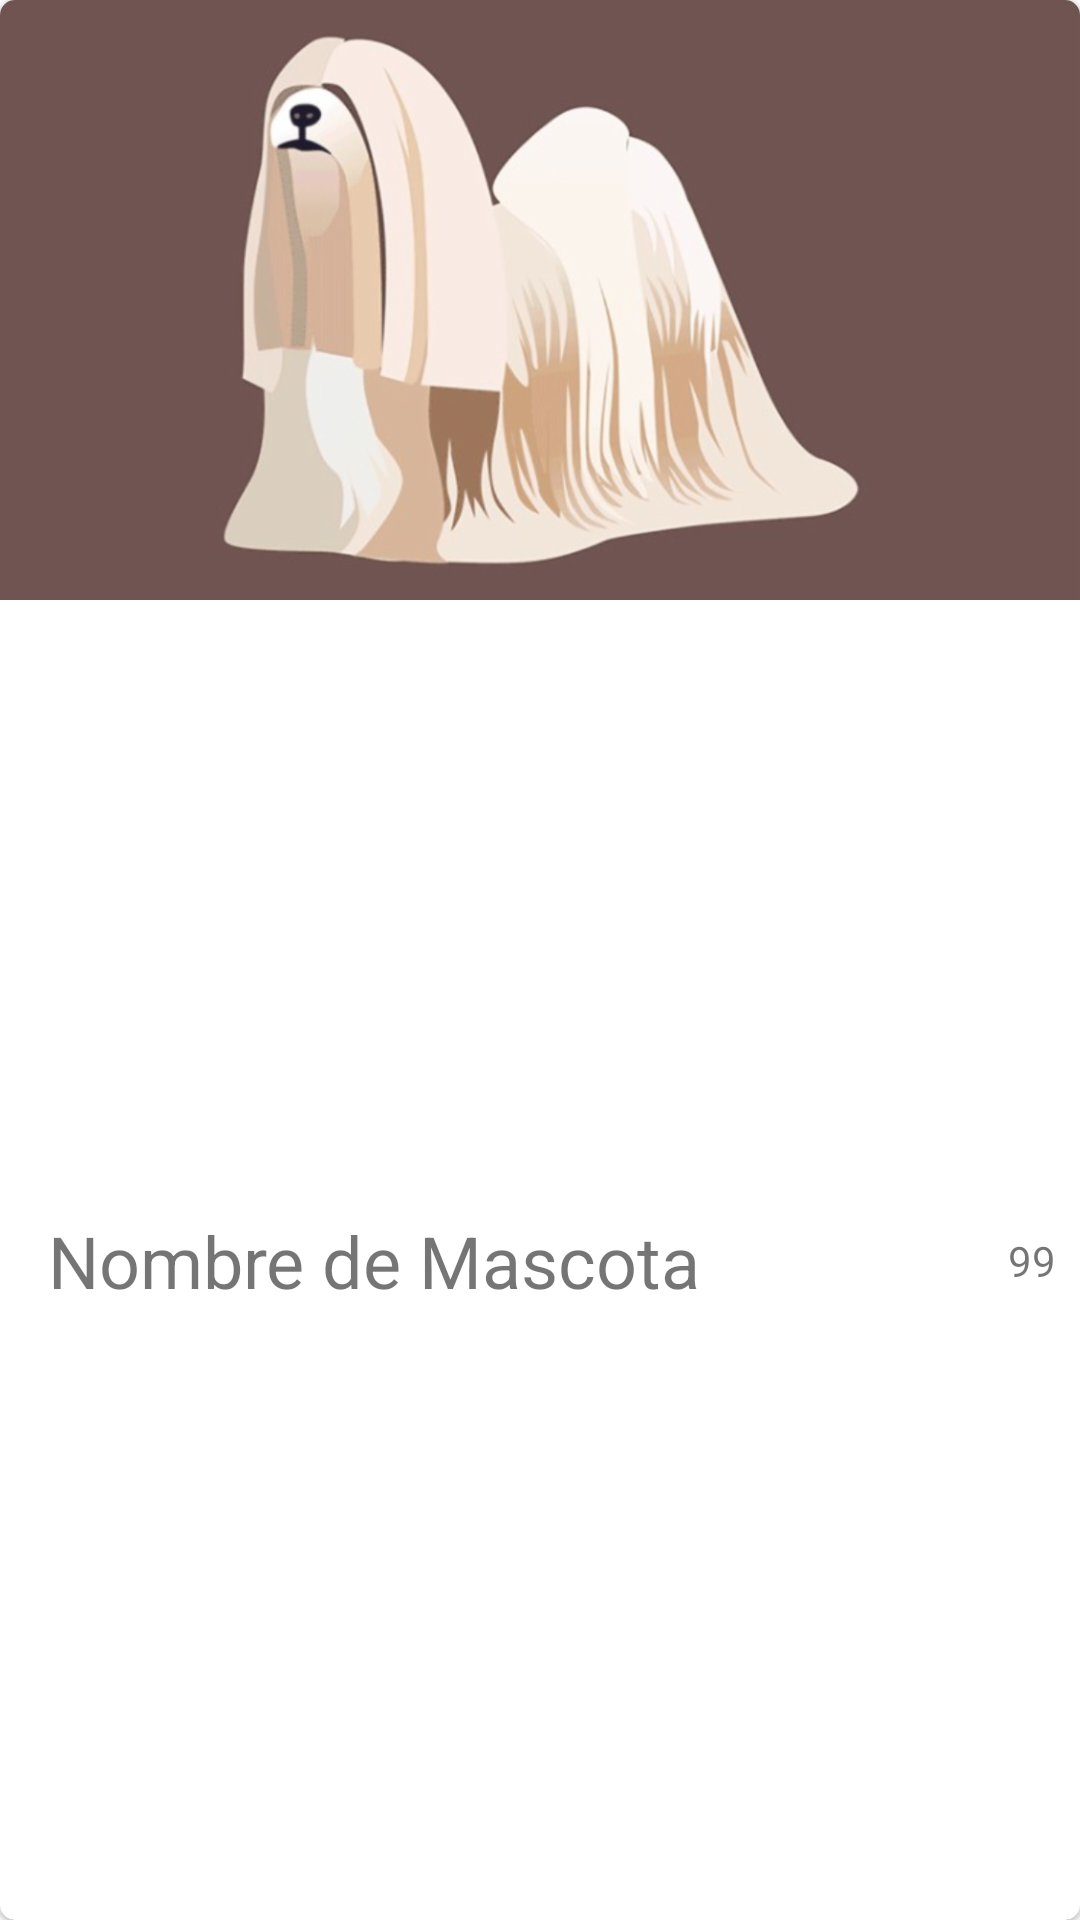

Here is an Android app screen rendered from its layout file. Give the layout XML and the strings, colors and styles it references.
<!-- AndroidManifest.xml: application theme AppTheme -->
<!-- res/layout/cardview_mascota.xml -->
<?xml version="1.0" encoding="utf-8"?>
<androidx.cardview.widget.CardView xmlns:android="http://schemas.android.com/apk/res/android"
    xmlns:app="http://schemas.android.com/apk/res-auto"
    android:id="@+id/cv_mascota"
    android:layout_width="match_parent"
    android:layout_height="wrap_content"
    android:layout_margin="@dimen/margin_bottom"
    app:cardCornerRadius="@dimen/card_corner_radius"
    app:cardElevation="@dimen/card_elevation">


    <androidx.constraintlayout.widget.ConstraintLayout
        android:id="@+id/constraint_layout_mascota"
        android:layout_width="match_parent"
        android:layout_height="match_parent">

        <ImageView
            android:id="@+id/iv_foto"
            android:layout_width="match_parent"
            android:layout_height="@dimen/foto_height"
            android:contentDescription="@string/desc_foto_mascota"
            android:scaleType="centerCrop"
            app:layout_constraintEnd_toEndOf="parent"
            app:layout_constraintStart_toStartOf="parent"
            app:layout_constraintTop_toTopOf="parent"
            app:srcCompat="@drawable/perro6" />

        <ImageView
            android:id="@+id/iv_like"
            android:layout_width="wrap_content"
            android:layout_height="0dp"
            android:contentDescription="@string/desc_btn_like"
            app:layout_constraintBottom_toBottomOf="parent"
            app:layout_constraintStart_toStartOf="parent"
            app:layout_constraintTop_toBottomOf="@+id/iv_foto"
            app:srcCompat="@drawable/bone" />

        <ImageView
            android:id="@+id/iv_likes"
            android:layout_width="wrap_content"
            android:layout_height="wrap_content"
            android:contentDescription="@string/desc_img_likes"
            app:layout_constraintBottom_toBottomOf="parent"
            app:layout_constraintEnd_toEndOf="@+id/iv_foto"
            app:layout_constraintTop_toBottomOf="@+id/iv_foto"
            app:srcCompat="@drawable/bone_yellow" />

        <TextView
            android:id="@+id/tv_nombre"
            android:layout_width="wrap_content"
            android:layout_height="wrap_content"
            android:layout_marginStart="16dp"
            android:text="@string/tv_nombre_mascota"
            android:textSize="@dimen/texto_nombre_tamano"
            app:layout_constraintBottom_toBottomOf="parent"
            app:layout_constraintStart_toEndOf="@+id/iv_like"
            app:layout_constraintTop_toBottomOf="@+id/iv_foto" />

        <TextView
            android:id="@+id/tv_likes"
            android:layout_width="wrap_content"
            android:layout_height="wrap_content"
            android:layout_marginEnd="8dp"
            android:text="@string/numero_likes"
            app:layout_constraintBottom_toBottomOf="parent"
            app:layout_constraintEnd_toStartOf="@+id/iv_likes"
            app:layout_constraintTop_toBottomOf="@+id/iv_foto" />

    </androidx.constraintlayout.widget.ConstraintLayout>

</androidx.cardview.widget.CardView>
<!-- resources referenced by this layout -->
<resources>
  <dimen name="card_corner_radius">5dp</dimen>
  <dimen name="card_elevation">1dp</dimen>
  <dimen name="foto_height">200dp</dimen>
  <dimen name="margin_bottom">5dp</dimen>
  <dimen name="texto_nombre_tamano">24sp</dimen>
  <!-- drawable perro6: png bitmap (drawable-hdpi, 101297 bytes) -->
  <string name="desc_btn_like">btn like</string>
  <string name="desc_foto_mascota">Foto Mascota</string>
  <string name="desc_img_likes">imagen likes</string>
  <string name="numero_likes">99</string>
  <string name="tv_nombre_mascota">Nombre de Mascota</string>
  <style name="AppTheme" parent="Theme.AppCompat.Light.NoActionBar">
          
          <item name="colorPrimary">@color/colorPrimary</item>
          <item name="colorPrimaryDark">@color/colorPrimaryDark</item>
          <item name="colorAccent">@color/colorAccent</item>
      </style>
  <color name="colorPrimary">#80deea</color>
  <color name="colorPrimaryDark">#009eae</color>
  <color name="colorAccent">#f44336</color>
</resources>
